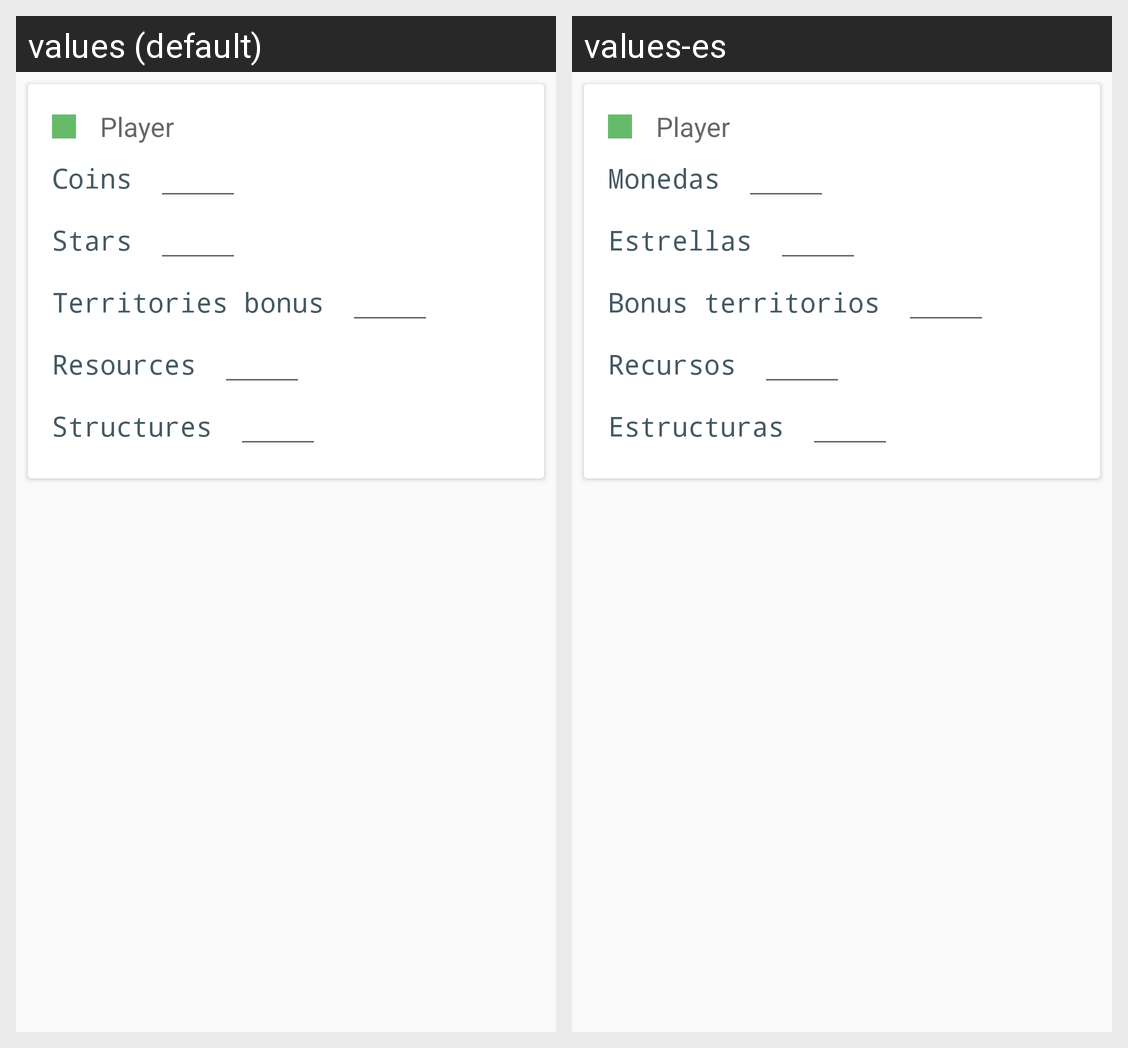

The Android screen above is rendered under two locales of the same app. Produce the string resources it draws, with the default and per-locale values.
Android screen res/layout/player_scoring_layout.xml rendered under 2 locales, left to right: values (default), values-es. Device: Nexus 5 (rendered at 1080×1920; each locale shown at half size, 540×960, under a caption strip naming it); theme AppTheme.
Strings drawn on this screen, with the default value and each locale's value (text and hints the layout hard-codes, and strings that could not be matched under every locale, appear in the picture but are not listed):

scoring_coins
  values: Coins
  values-es: Monedas

scoring_stars
  values: Stars
  values-es: Estrellas

scoring_territories
  values: Territories bonus
  values-es: Bonus territorios

scoring_resources
  values: Resources
  values-es: Recursos

scoring_structures
  values: Structures
  values-es: Estructuras
